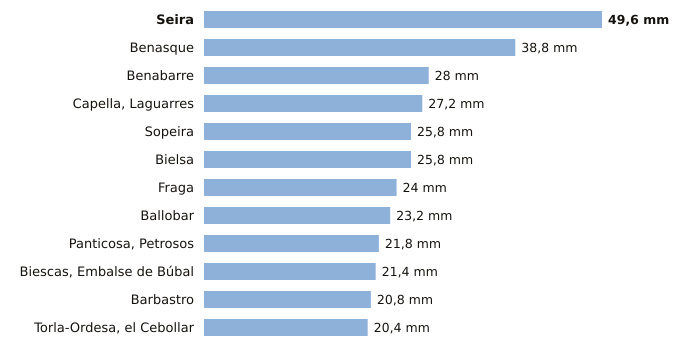

The table this chart was drawn from, first rows:
estacion, provincia, indicativo, mm_6_dias_anteriores, mm_hoy, mm_7_dias, horas_de_hoy
Seira, Huesca, 9843A, 49.6, 0.0, 49.6, 1
Benasque, Huesca, 9838B, 38.8, 0.0, 38.8, 1
Benabarre, Huesca, 9756X, 28.0, 0.0, 28.0, 1
Capella, Laguarres, Huesca, 9855E, 27.2, 0.0, 27.2, 1
Sopeira, Huesca, 9751, 25.8, 0.0, 25.8, 1
Bielsa, Huesca, 9784P, 25.8, 0.0, 25.8, 1
Fraga, Huesca, 9924X, 24.0, 0.0, 24.0, 1
Ballobar, Huesca, 9911X, 23.2, 0.0, 23.2, 1
Panticosa, Petrosos, Huesca, 9451F, 21.8, 0.0, 21.8, 1
Biescas, Embalse de Búbal, Huesca, 9453X, 21.4, 0.0, 21.4, 1
Barbastro, Huesca, 9866C, 20.8, 0.0, 20.8, 1
Torla-Ordesa, el Cebollar, Huesca, 9814I, 20.4, 0.0, 20.4, 1
